Run: headless pygame with SDL's dummy video driver; simulated clock (each Clock.tick advances the game by its frame time, no real sleeping); random seed 0; keys injected as events and as key.get_pressed() state; no mouse input.
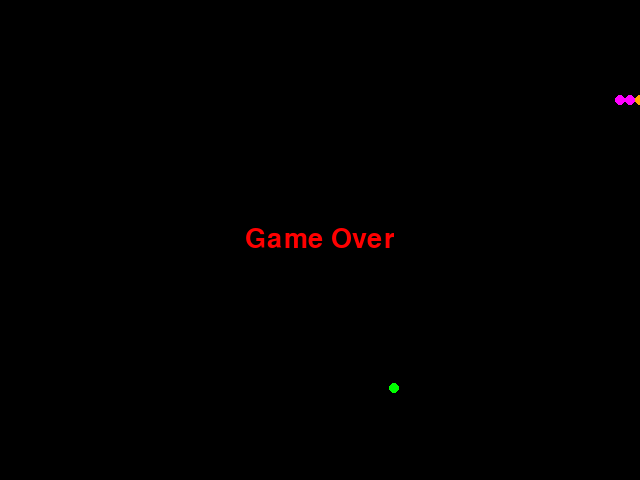
Frame 1 of 4 · flips 1–60 · no input
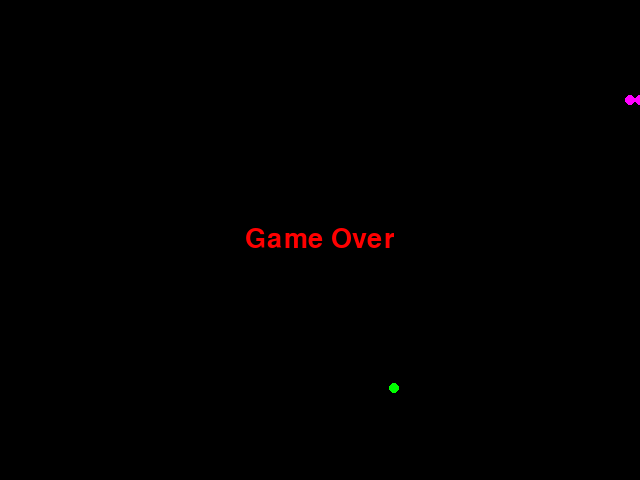
Frame 2 of 4 · flips 61–180 · tapped SPACE, RETURN · held RIGHT (→), D
Frame 3 of 4 · flips 181–300 · held DOWN (↓), S · screen unchanged from frame 2, image omitted
Frame 4 of 4 · flips 301–420 · held LEFT (←), A, UP (↑), W · screen unchanged from frame 3, image omitted

The pygame program that drew these frames:

import pygame
import sys
from random import randint
import math

SCREEN_SIZE = (640, 480)

pygame.init()
screen = pygame.display.set_mode(SCREEN_SIZE, 0, depth=32)
pygame.display.set_caption('One test')
font = pygame.font.SysFont("arialblac",40)
myfont = font.render("Game Over",True,(255,0,0))
clock = pygame.time.Clock()
SNAKE = [(100, 100), (100, 110), (100, 120)]
FOOD = (randint(0, 639), randint(0, 479))
SNAKE_SIZE = len(SNAKE)
directions = [10, 0]
directions_old = [0, 0]
snake_head = SNAKE[0]
ACTION = True
while True:
    for event in pygame.event.get():
        if event.type == pygame.QUIT:
            pygame.quit()
            sys.exit()
        if event.type == pygame.KEYDOWN:
            if event.key == pygame.K_DOWN and ACTION and directions !=[0,-10]:
                directions = [0, 10]
            elif event.key == pygame.K_RIGHT and ACTION and directions !=[-10,0]:
                directions = [10, 0]
            elif event.key == pygame.K_UP and ACTION and directions !=[0,10]:
                directions = [0, -10]
            elif event.key == pygame.K_LEFT and ACTION and directions !=[10,0]:
                directions = [-10, 0]
            elif event.key == pygame.K_SPACE and ACTION:
                directions_old = directions
                ACTION = not ACTION
                directions = [0, 0]
            elif event.key == pygame.K_SPACE and not ACTION:
                directions = directions_old
                ACTION = not ACTION

    screen.fill((0, 0, 0))

    for dot in SNAKE:  # 遍历SNAKE列表中的每个点
        if dot == SNAKE[0]: # 检查当前点是否为蛇头
            pygame.draw.circle(screen,(255,165,0),dot,5)     # 绘制一个半径为5的橙色蛇头
        else:
            pygame.draw.circle(screen, (255, 0, 255), dot, 5)   # 绘制一个半径为5的品红色蛇体

    pygame.draw.circle(screen, (0, 255, 0), FOOD, 5)
    clock.tick(10)

    snake_head = (snake_head[0]+directions[0], snake_head[1]+directions[1])
    SNAKE_SIZE = len(SNAKE)

    if ACTION:
        if math.sqrt((snake_head[0]-FOOD[0])**2+(snake_head[1]-FOOD[1])**2) <= 10:
            FOOD = (randint(5, 634), randint(5, 474))
        else:
            SNAKE.pop()
        SNAKE.insert(0, snake_head)

    if snake_head in SNAKE[1::]:
        screen.blit(myfont,((screen.get_width()-myfont.get_width())/2,(screen.get_height()-myfont.get_height())/2))
        ACTION = False
        # break
    if snake_head[0] <= 0 or snake_head[0] >= 639:
        screen.blit(myfont,((screen.get_width()-myfont.get_width())/2,(screen.get_height()-myfont.get_height())/2))
        ACTION = False
        # break
    if snake_head[1] <= 0 or snake_head[1] >= 479:
        screen.blit(myfont,((screen.get_width()-myfont.get_width())/2,(screen.get_height()-myfont.get_height())/2))
        ACTION = False
        # break
    pygame.display.flip()
